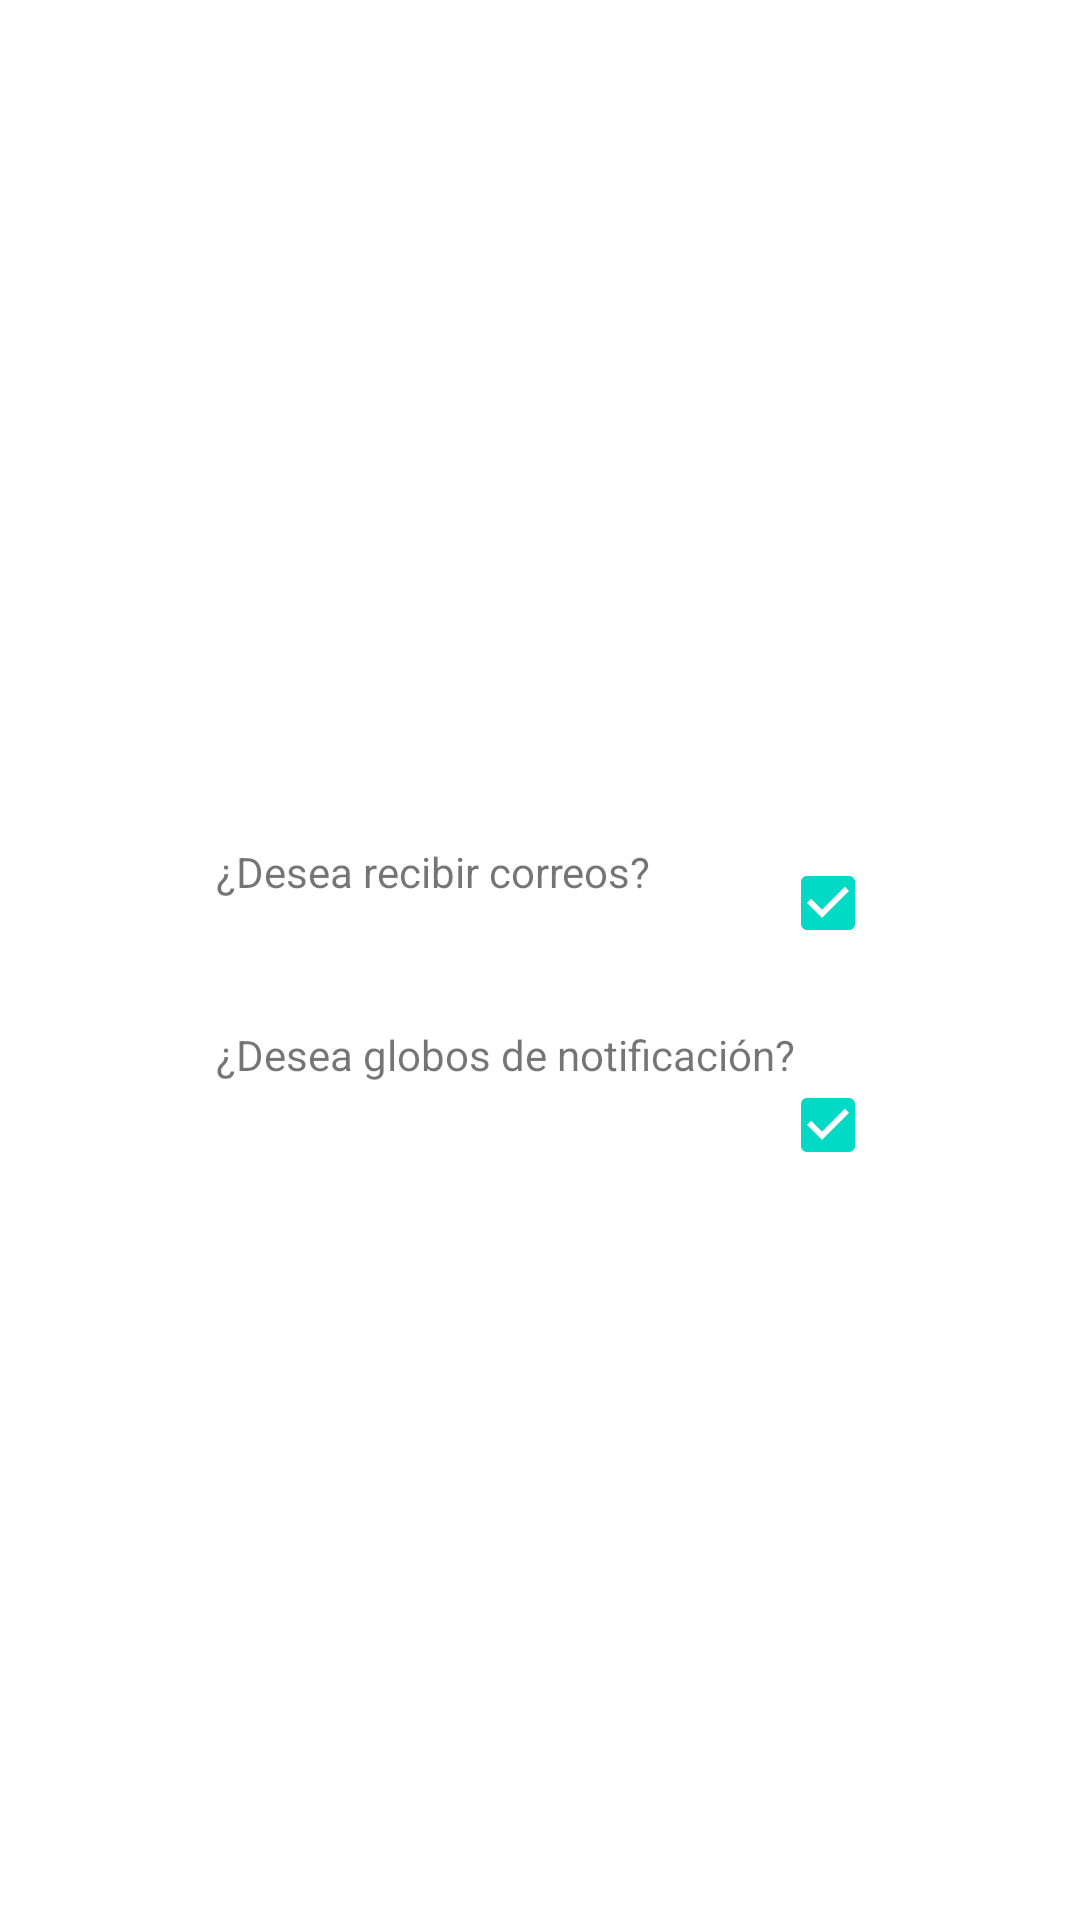

Write the Android layout XML for this screen, with the resource values it uses.
<!-- AndroidManifest.xml: application theme Theme.DocenciaMap2023 -->
<!-- res/layout/fragment_notification.xml -->
<?xml version="1.0" encoding="utf-8"?>
<RelativeLayout xmlns:android="http://schemas.android.com/apk/res/android"
    xmlns:tools="http://schemas.android.com/tools"
    android:layout_width="match_parent"
    android:layout_height="match_parent"
    tools:context=".PaginaInicioMainActivity">

    <TextView
        android:id="@+id/textView2"
        android:layout_width="220dp"
        android:layout_height="32dp"
        android:layout_alignParentStart="true"
        android:layout_alignParentTop="true"
        android:layout_marginStart="72dp"
        android:layout_marginTop="281dp"
        android:text="¿Desea recibir correos?" />

    <TextView
        android:id="@+id/textView3"
        android:layout_width="222dp"
        android:layout_height="30dp"
        android:layout_below="@+id/textView2"
        android:layout_alignParentStart="true"
        android:layout_alignParentTop="true"
        android:layout_centerVertical="true"
        android:layout_marginStart="72dp"
        android:layout_marginTop="342dp"
        android:text="¿Desea globos de notificación?" />

    <CheckBox
        android:id="@+id/checkBox2"
        android:layout_width="wrap_content"
        android:layout_height="wrap_content"
        android:layout_below="@+id/checkBox"
        android:layout_alignParentEnd="true"
        android:layout_centerVertical="true"
        android:layout_marginTop="26dp"
        android:layout_marginEnd="52dp"
        android:checked="true" />

    <CheckBox
        android:id="@+id/checkBox"
        android:layout_width="wrap_content"
        android:layout_height="wrap_content"
        android:layout_alignParentTop="true"
        android:layout_alignParentEnd="true"
        android:layout_marginTop="277dp"
        android:layout_marginEnd="52dp"
        android:checked="true" />
</RelativeLayout>
<!-- resources referenced by this layout -->
<resources>
  <style name="Theme.DocenciaMap2023" parent="Theme.MaterialComponents.DayNight.NoActionBar">
          
          <item name="colorPrimary">@color/purple_500</item>
          <item name="colorPrimaryVariant">@color/purple_700</item>
          <item name="colorOnPrimary">@color/white</item>
          
          <item name="colorSecondary">@color/teal_200</item>
          <item name="colorSecondaryVariant">#8C5EDD</item>
          <item name="colorOnSecondary">@color/black</item>
          
          <item name="android:statusBarColor">?attr/colorPrimaryVariant</item>
          
          <item name="popupMenuBackground">@color/colorPrimary</item>
  
      </style>
  <color name="purple_500">#FF6200EE</color>
  <color name="purple_700">#FF3700B3</color>
  <color name="white">#FFFFFFFF</color>
  <color name="teal_200">#FF03DAC5</color>
  <color name="black">#FF000000</color>
  <color name="colorPrimary">#8C5EDD</color>
</resources>
